Run: headless pygame with SDL's dummy video driver; simulated clock (each Clock.tick advances the game by its frame time, no real sleeping); random seed 0; keys injected as events and as key.get_pressed() state; no mouse input.
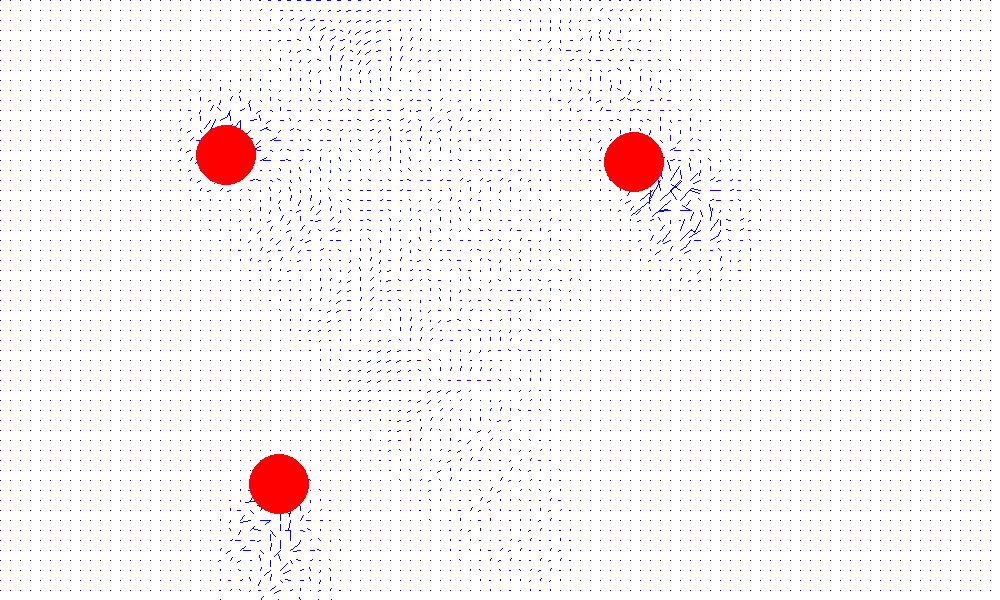
Frame 1 of 2 · flips 1–60 · no input
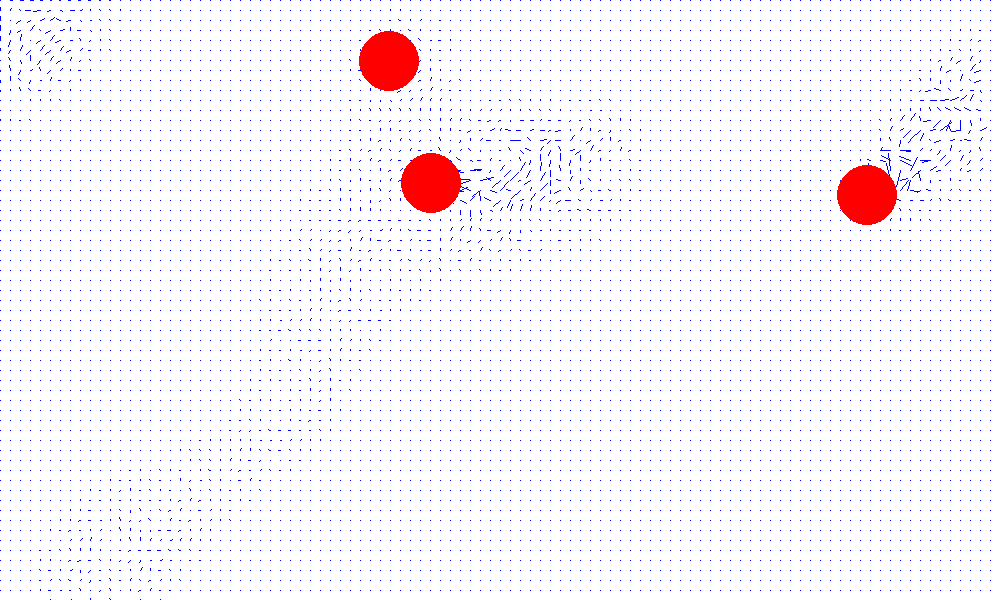
Frame 2 of 2 · flips 61–180 · tapped SPACE, RETURN · held RIGHT (→), D

The pygame program that drew these frames:

# this program generates a 2D fluid vector field from some noise
#the noise isn't very good so the 2D field isn't very good but it does work fine
#I'm folling this paper
#http://www.cs.ubc.ca/~rbridson/docs/bridson-siggraph2007-curlnoise.pdf

import pygame
import math
import random
from pygame.locals import *

#setup

background_colour = (255,255,255)
(width, height) = (1000, 600)

screen = pygame.display.set_mode((width, height))#,pygame.FULLSCREEN)
screen.fill(background_colour)
pygame.display.set_caption('Noise')
pygame.font.init()

myfont = pygame.font.SysFont("monospace", 20)

scale = 1

time = 0

#calculates the change in the potential psi between two points
def get_derivative(point1, point2):
	return (point2.psi - point1.psi)*10

#standard distance between two points
def get_distance(point1, point2):
	return math.sqrt((point1.x - point2.x)**2 + (point1.y - point2.y)**2)

#class for the points in the grid, i,j are there coordinates, x,y are their positions
class point:
	def __init__(self, i, j):
		self.i = i
		self.j = j
		self.x = 10*i
		self.y = 10*j
		self.psi = 0
		self.dx = 0
		self.dy = 0
		self.mask = 0
		self.neighbours = []

	#who are my neighbours?
	def set_neighbours(self):
		if self.i >=1:
			self.neighbours.append(points[i-1][j])
		if self.j >=1:
			self.neighbours.append(points[i][j-1])
		if self.i <= x_size - 2:
			self.neighbours.append(points[i + 1][j])
		if self.j <= y_size - 2:
			self.neighbours.append(points[i][j + 1])


	def display(self):
		factor = 1
		#the line to draw is the underlying noise (self.dx & dy) reduced by the mask
		x_length = self.mask*factor*self.dx
		y_length = self.mask*factor*self.dy
		pygame.draw.line(screen, (0,0,255), 
			(int(scale*self.x), int(scale*self.y)), 
			(int(scale*self.x + x_length), int(scale*self.y + y_length)), 1)

	#get the vector field from the potential field, turns out it's super simple
	def generate_vector_field(self):
		self.dy = -get_derivative(self, points[self.i + 1][self.j])
		self.dx = get_derivative(self, points[self.i][self.j + 1])

	#generate noise for the potential field, this is where I don't really know what I'm doing
	def generate_psi(self):
		noise = math.sin(time*self.i*self.j/50)
		self.psi = noise

	#reduce the amount of tubulence seen based on the mask. 
	def set_mask(self):
		#moving microbes add to the mask
		for microbe in microbes:
			if get_distance(self, microbe) <= 20:
				self. mask = 20*math.sqrt(microbe.dx**2 + microbe.dy**2)
		#average out your mask with your neighbours (diffusion)
		neighbours_masks_sum = 0
		number_of_neighbours = 0
		for neighbour in self.neighbours:
			neighbours_masks_sum += neighbour.mask
			number_of_neighbours += 1
		#0.999 here determines the speed of the diffusion, closer to 1 means faster
		self.mask += 0.999*((neighbours_masks_sum/(number_of_neighbours)) - self.mask)
		#mask decays over time
		self.mask *= 0.99
		#save computing power by cuttin off tiny floats
		if self.mask <= 0.02:
			self.mask = 0


#this is a super basic class to draw a red circle on the screen and make it move around randomly
class microbe:
	def __init__(self):
		self.x = random.randint(100,900)
		self.y = random.randint(100,500)
		self.speed = 10
		self.dx = random.uniform(-self.speed,self.speed)
		self.dy = random.uniform(-self.speed,self.speed)
		self.size = 30

	def display(self):
		pygame.draw.circle(screen, (255,0,0), (int(self.x), int(self.y)), self.size)

	def move(self):
		self.x += self.dx
		self.y += self.dy
		if time == 0:
			self.dx = random.uniform(-self.speed,self.speed)
			self.dy = random.uniform(-self.speed,self.speed)
		if self.x >= width:
			self.x -= width
		if self.x <= 0:
			self.x += width
		if self.y >= height:
			self.y -= height
		if self.y <= 0:
			self.y += height


#initialise
points = []
microbes = []

x_size = 100
y_size = 100

for i in range(x_size):
	points.append([])
	for j in range(y_size):
		points[i].append(point(i,j))

for i in range(x_size):
	for j in range(y_size):	
		points[i][j].set_neighbours()

number_of_microbes = 3

for i in range(number_of_microbes):
	microbes.append(microbe())


running = True
while running:
	for event in pygame.event.get():
	    if event.type == pygame.QUIT:
	        running = False
	    elif event.type == KEYDOWN: 
	        if event.key == K_ESCAPE:
	            running = False

	screen.fill(background_colour)

	#generate the potential field and from it the vector field
	for i in range(x_size - 1):
		for j in range(y_size - 1):
			points[i][j].generate_psi()
			points[i][j].generate_vector_field()

	#set mask for each point and then display
	for i in range(len(points)):
		for j in range(len(points[i])):
			points[i][j].set_mask()
			points[i][j].display()
			
	#move and display microbes
	for microbe in microbes:
		microbe.move()
		microbe.display()

	#time is what causes the noise to change
	time += 1
	if time >= 50:
		time = 0

	pygame.display.flip()

pygame.quit()
